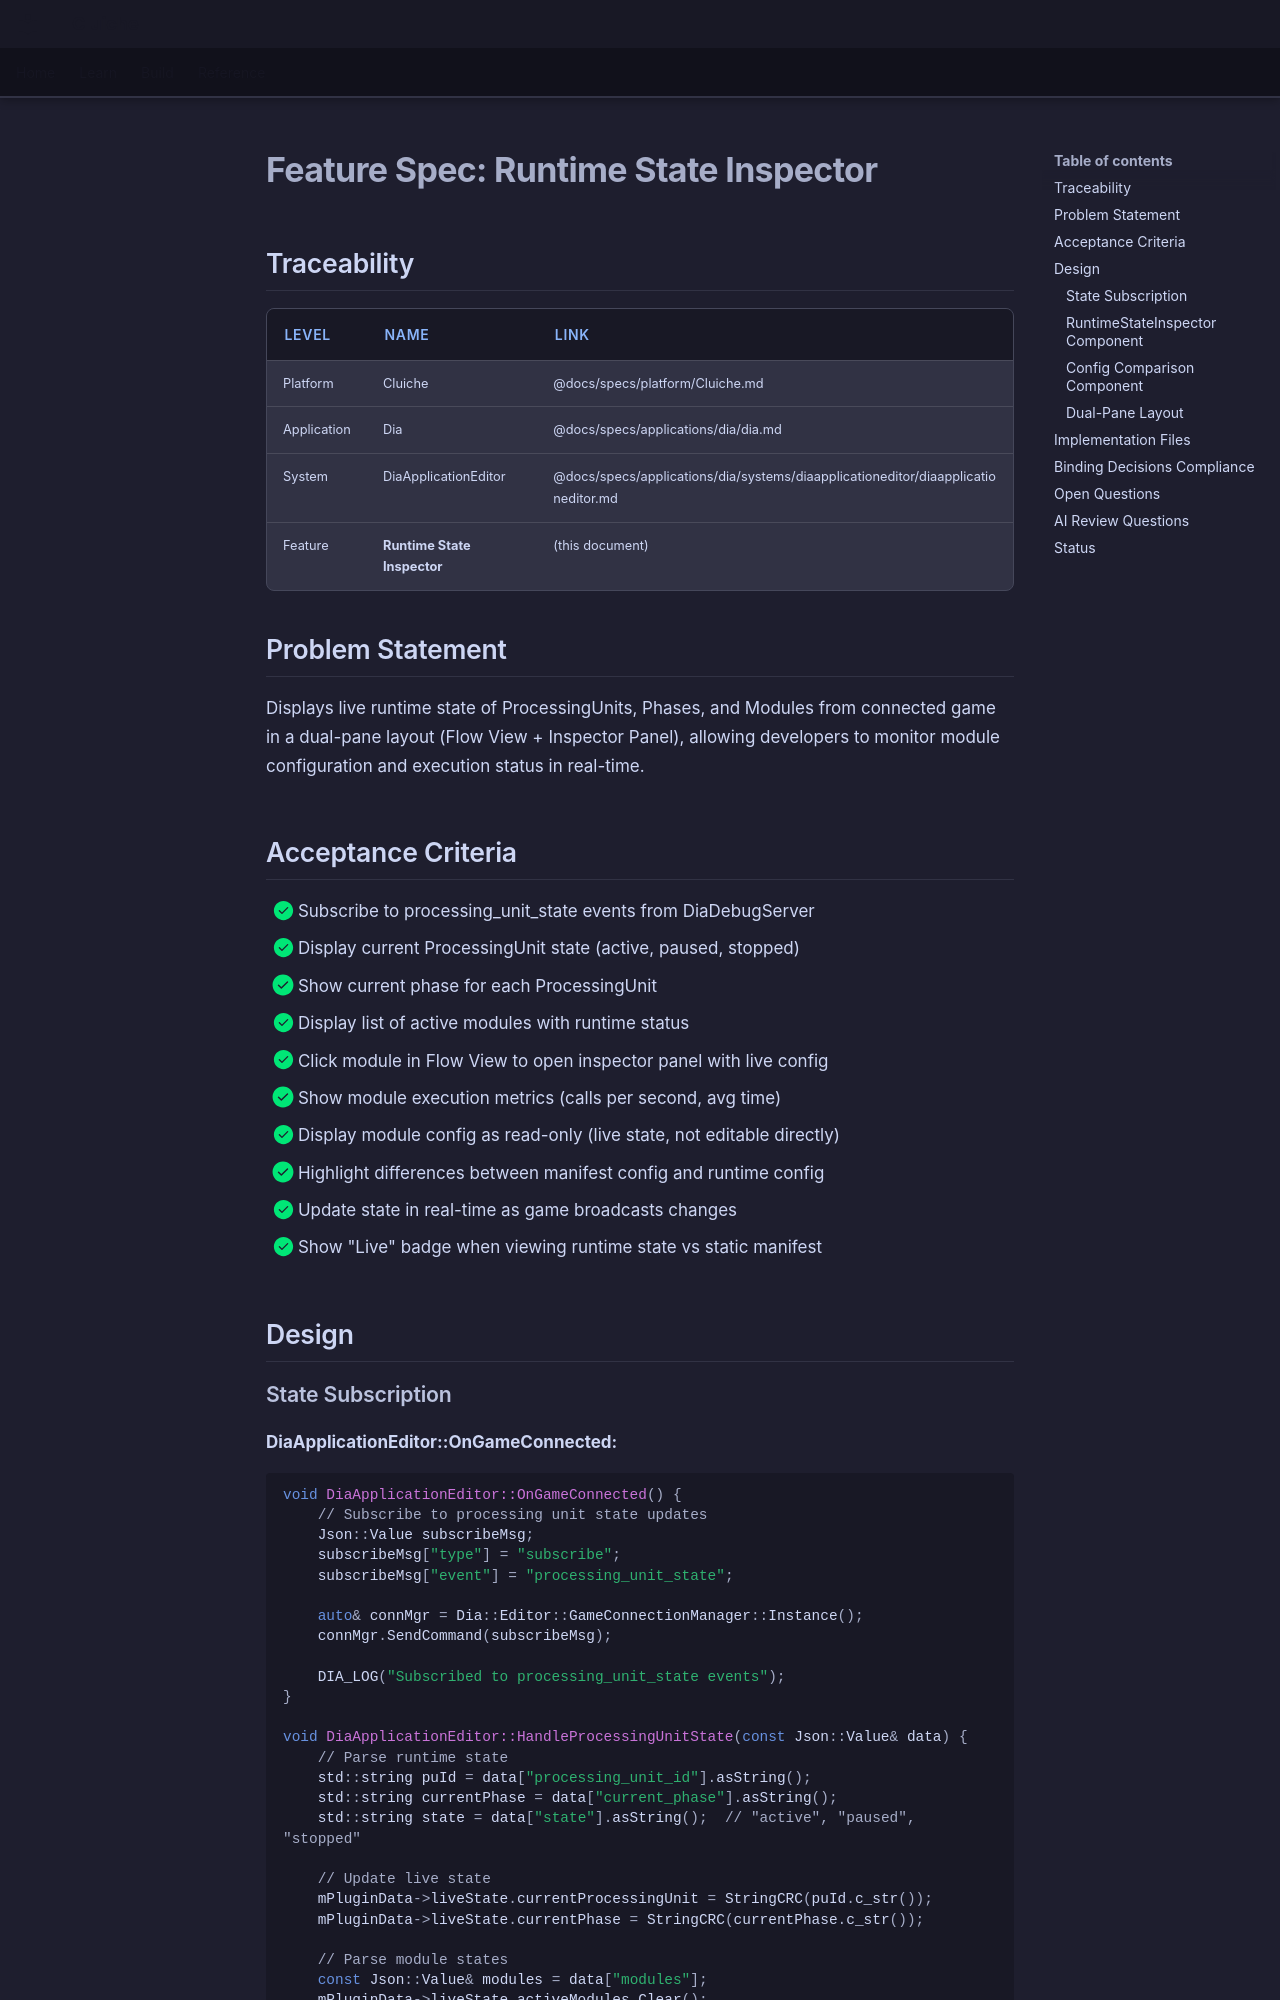

repository: LenihanConor/Cluiche · page: specs/applications/dia/systems/diaapplicationeditor/runtime-state-inspector/index.html · generator: mkdocs

# Feature Spec: Runtime State Inspector

## Traceability

| Level | Name | Link |
|-------|------|------|
| Platform | Cluiche | @docs/specs/platform/Cluiche.md |
| Application | Dia | @docs/specs/applications/dia/dia.md |
| System | DiaApplicationEditor | @docs/specs/applications/dia/systems/diaapplicationeditor/diaapplicationeditor.md |
| Feature | **Runtime State Inspector** | (this document) |

## Problem Statement

Displays live runtime state of ProcessingUnits, Phases, and Modules from connected game in a dual-pane layout (Flow View + Inspector Panel), allowing developers to monitor module configuration and execution status in real-time.

## Acceptance Criteria

- [x] Subscribe to processing_unit_state events from DiaDebugServer
- [x] Display current ProcessingUnit state (active, paused, stopped)
- [x] Show current phase for each ProcessingUnit
- [x] Display list of active modules with runtime status
- [x] Click module in Flow View to open inspector panel with live config
- [x] Show module execution metrics (calls per second, avg time)
- [x] Display module config as read-only (live state, not editable directly)
- [x] Highlight differences between manifest config and runtime config
- [x] Update state in real-time as game broadcasts changes
- [x] Show "Live" badge when viewing runtime state vs static manifest

## Design
